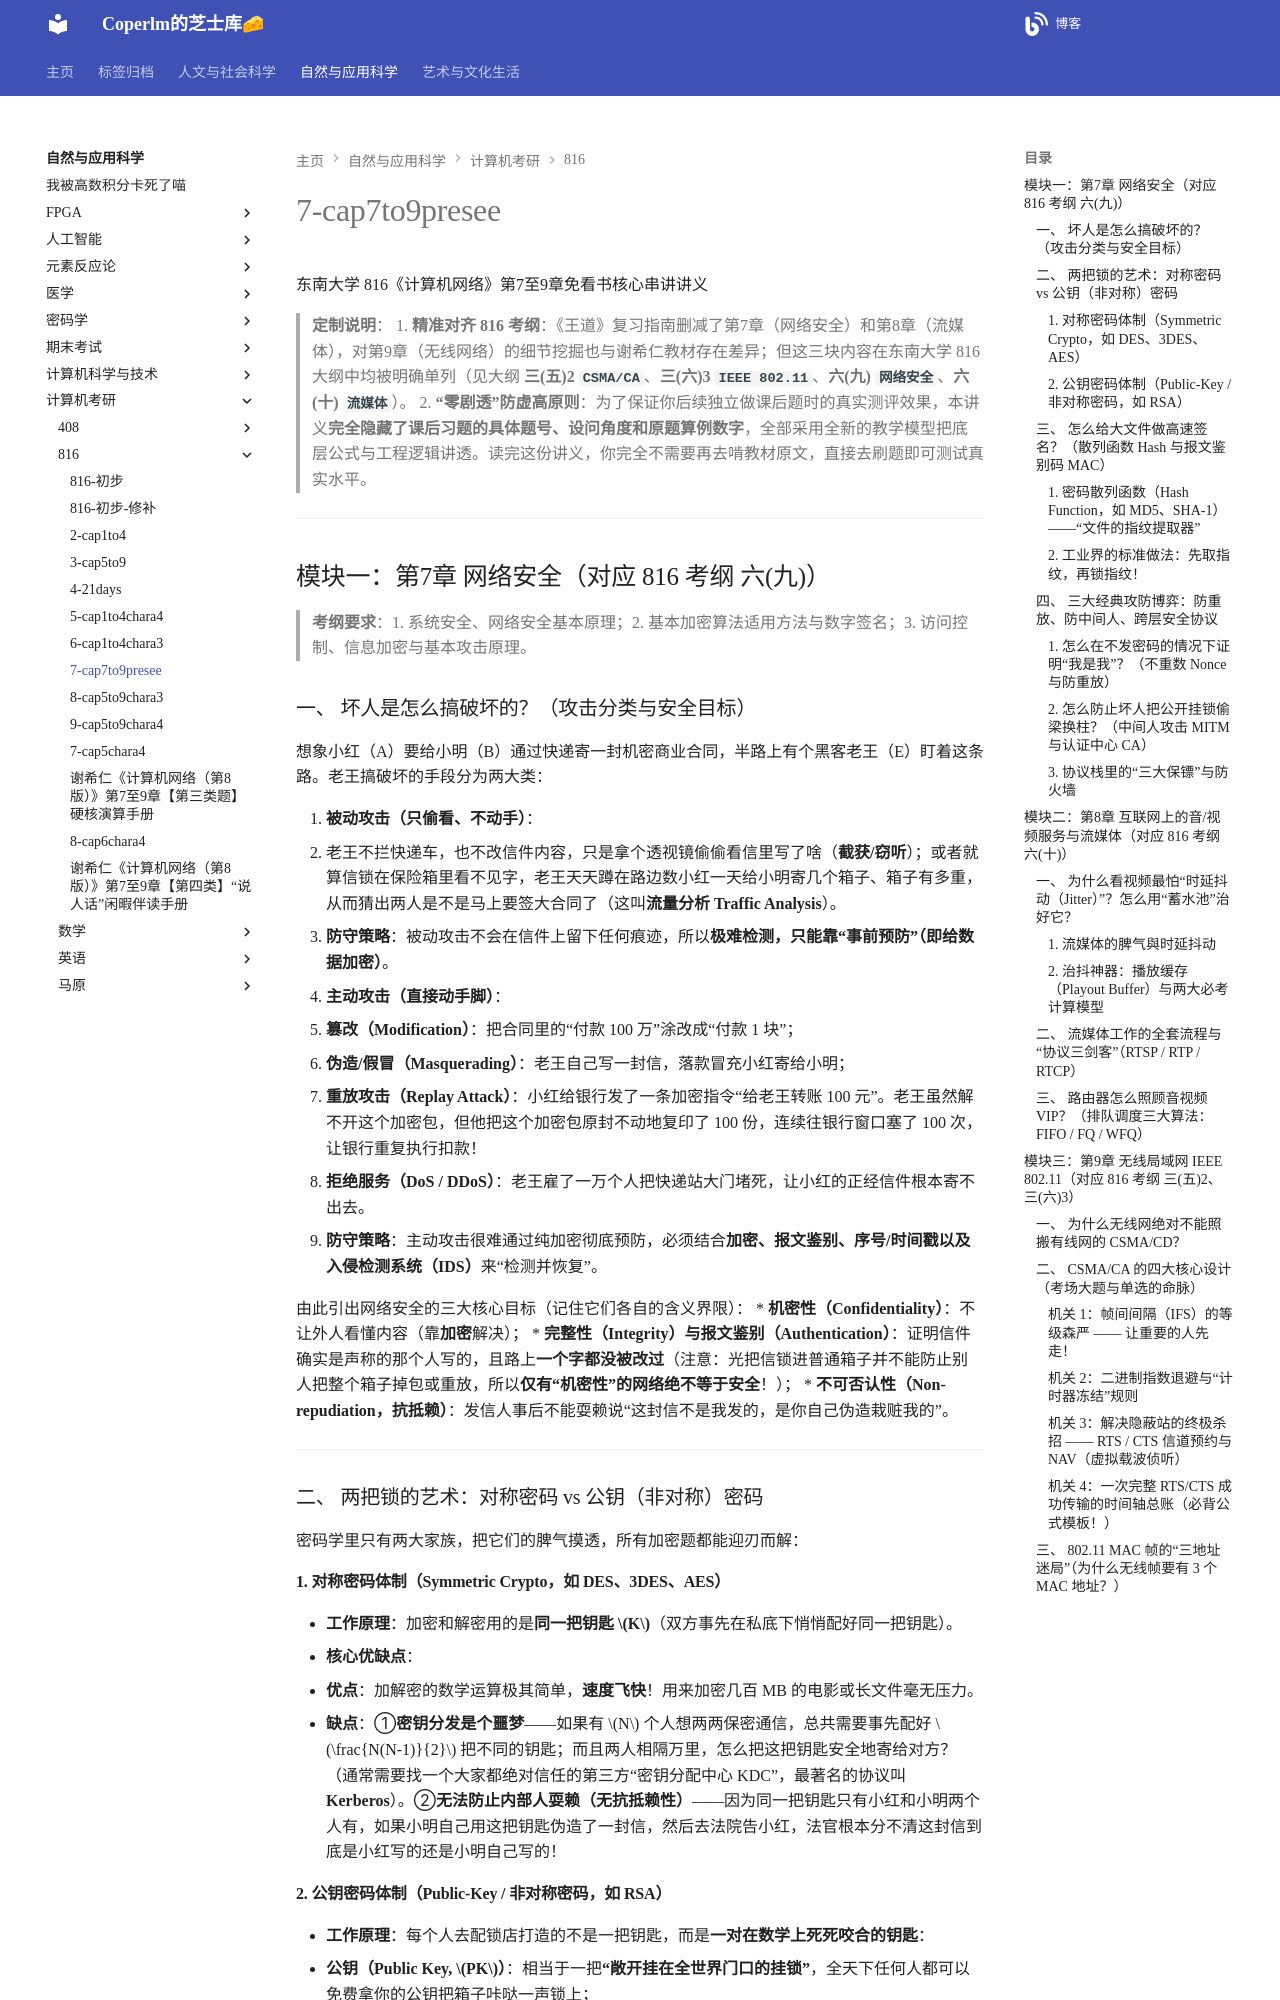

repository: coperlm/KnowledgeBase · page: 自然与应用科学/计算机考研/816/7-cap7to9presee/index.html · generator: mkdocs

# 7-cap7to9presee

东南大学 816《计算机网络》第7至9章免看书核心串讲讲义

> **定制说明**：
> 1. **精准对齐 816 考纲**：《王道》复习指南删减了第7章（网络安全）和第8章（流媒体），对第9章（无线网络）的细节挖掘也与谢希仁教材存在差异；但这三块内容在东南大学 816 大纲中均被明确单列（见大纲 **三(五)2 `CSMA/CA`**、**三(六)3 `IEEE 802.11`**、**六(九) `网络安全`**、**六(十) `流媒体`**）。
> 2. **“零剧透”防虚高原则**：为了保证你后续独立做课后题时的真实测评效果，本讲义**完全隐藏了课后习题的具体题号、设问角度和原题算例数字**，全部采用全新的教学模型把底层公式与工程逻辑讲透。读完这份讲义，你完全不需要再去啃教材原文，直接去刷题即可测试真实水平。

---

## 模块一：第7章 网络安全（对应 816 考纲 六(九)）

> **考纲要求**：1. 系统安全、网络安全基本原理；2. 基本加密算法适用方法与数字签名；3. 访问控制、信息加密与基本攻击原理。

### 一、 坏人是怎么搞破坏的？（攻击分类与安全目标）

想象小红（A）要给小明（B）通过快递寄一封机密商业合同，半路上有个黑客老王（E）盯着这条路。老王搞破坏的手段分为两大类：

1. **被动攻击（只偷看、不动手）**：
   * 老王不拦快递车，也不改信件内容，只是拿个透视镜偷偷看信里写了啥（**截获/窃听**）；或者就算信锁在保险箱里看不见字，老王天天蹲在路边数小红一天给小明寄几个箱子、箱子有多重，从而猜出两人是不是马上要签大合同了（这叫**流量分析 Traffic Analysis**）。
   * **防守策略**：被动攻击不会在信件上留下任何痕迹，所以**极难检测，只能靠“事前预防”（即给数据加密）**。
2. **主动攻击（直接动手脚）**：
   * **篡改（Modification）**：把合同里的“付款 100 万”涂改成“付款 1 块”；
   * **伪造/假冒（Masquerading）**：老王自己写一封信，落款冒充小红寄给小明；
   * **重放攻击（Replay Attack）**：小红给银行发了一条加密指令“给老王转账 100 元”。老王虽然解不开这个加密包，但他把这个加密包原封不动地复印了 100 份，连续往银行窗口塞了 100 次，让银行重复执行扣款！
   * **拒绝服务（DoS / DDoS）**：老王雇了一万个人把快递站大门堵死，让小红的正经信件根本寄不出去。
   * **防守策略**：主动攻击很难通过纯加密彻底预防，必须结合**加密、报文鉴别、序号/时间戳以及入侵检测系统（IDS）**来“检测并恢复”。

由此引出网络安全的三大核心目标（记住它们各自的含义界限）：
* **机密性（Confidentiality）**：不让外人看懂内容（靠**加密**解决）；
* **完整性（Integrity）与报文鉴别（Authentication）**：证明信件确实是声称的那个人写的，且路上**一个字都没被改过**（注意：光把信锁进普通箱子并不能防止别人把整个箱子掉包或重放，所以**仅有“机密性”的网络绝不等于安全**！）；
* **不可否认性（Non-repudiation，抗抵赖）**：发信人事后不能耍赖说“这封信不是我发的，是你自己伪造栽赃我的”。

---

### 二、 两把锁的艺术：对称密码 vs 公钥（非对称）密码

密码学里只有两大家族，把它们的脾气摸透，所有加密题都能迎刃而解：

#### 1. 对称密码体制（Symmetric Crypto，如 DES、3DES、AES）
* **工作原理**：加密和解密用的是**同一把钥匙 $K$**（双方事先在私底下悄悄配好同一把钥匙）。
* **核心优缺点**：
  * **优点**：加解密的数学运算极其简单，**速度飞快**！用来加密几百 MB 的电影或长文件毫无压力。
  * **缺点**：①**密钥分发是个噩梦**——如果有 $N$ 个人想两两保密通信，总共需要事先配好 $\frac{N(N-1)}{2}$ 把不同的钥匙；而且两人相隔万里，怎么把这把钥匙安全地寄给对方？（通常需要找一个大家都绝对信任的第三方“密钥分配中心 KDC”，最著名的协议叫 **Kerberos**）。②**无法防止内部人耍赖（无抗抵赖性）**——因为同一把钥匙只有小红和小明两个人有，如果小明自己用这把钥匙伪造了一封信，然后去法院告小红，法官根本分不清这封信到底是小红写的还是小明自己写的！
